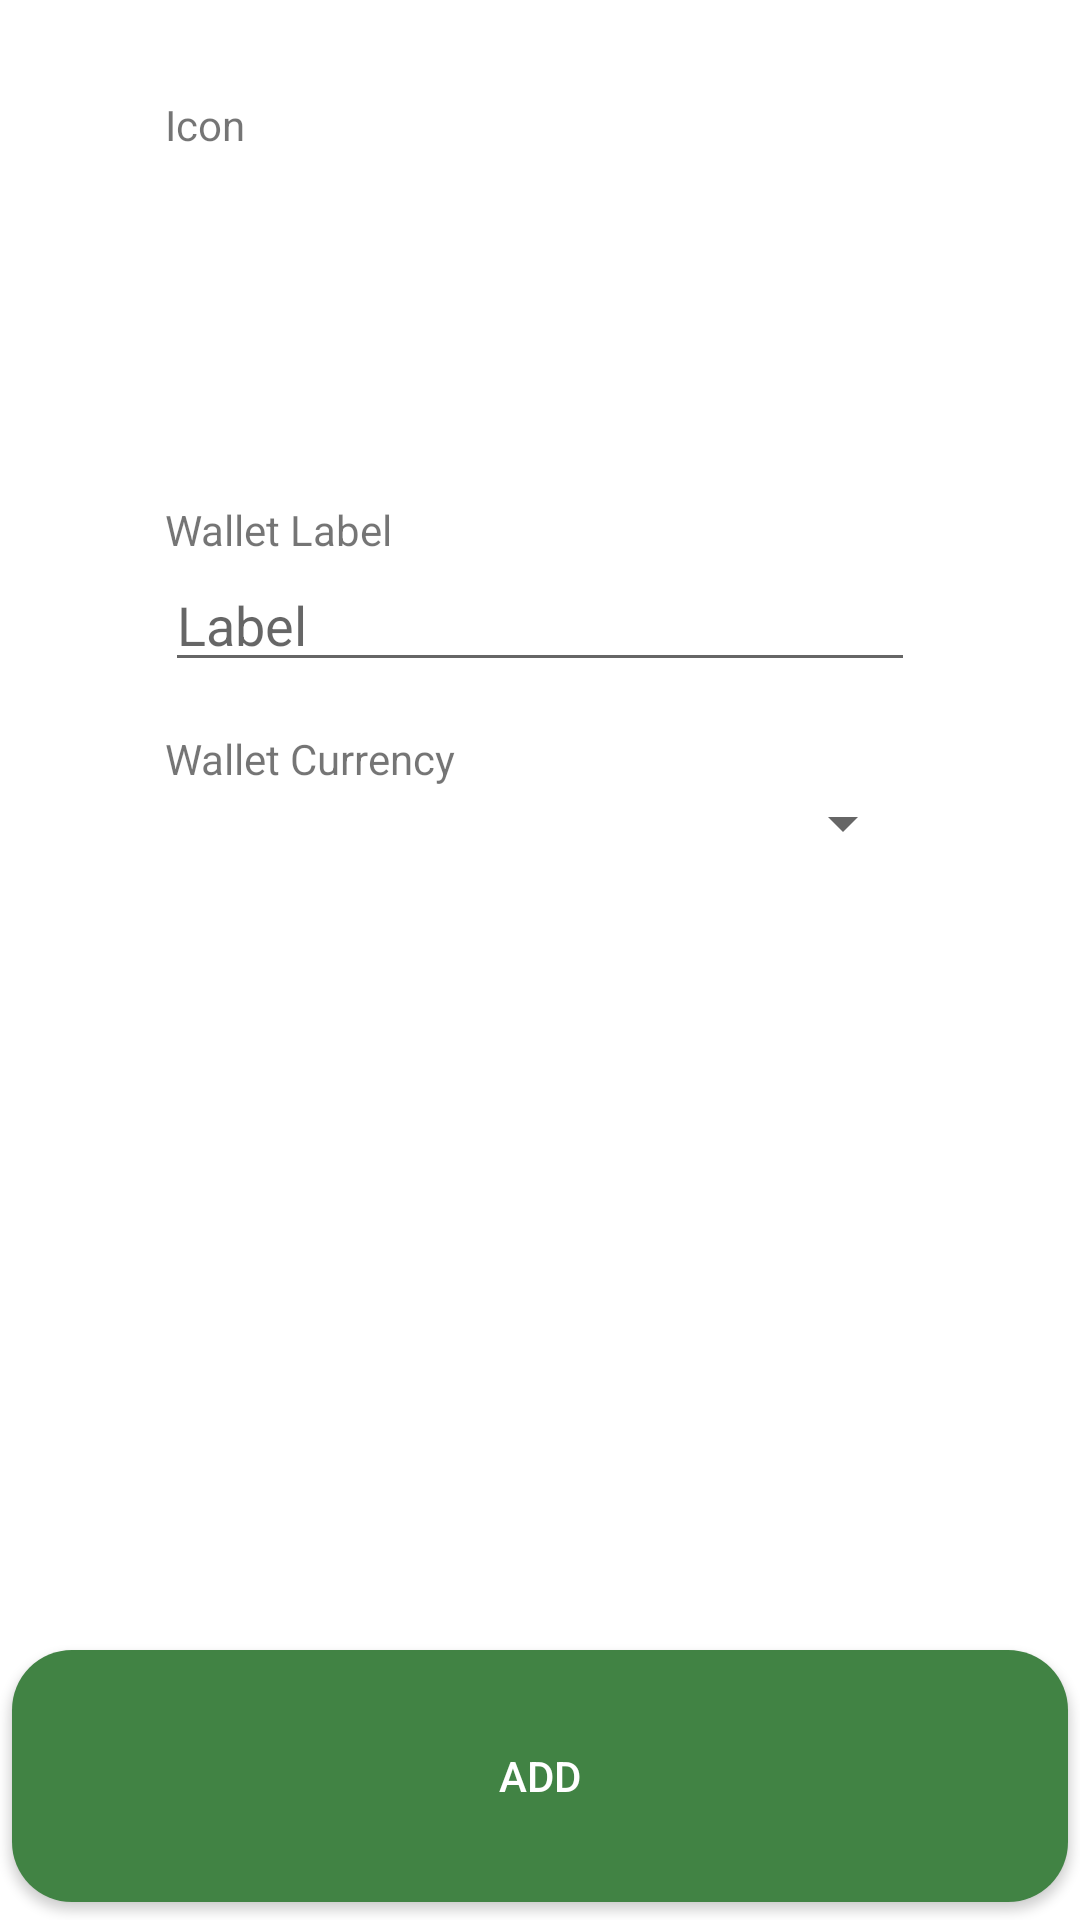

This screen was rendered from an Android layout file. Write that file and the resources it references.
<!-- AndroidManifest.xml: application theme Theme.Budgeteer -->
<!-- res/layout/fragment_add_wallet.xml -->
<?xml version="1.0" encoding="utf-8"?>
<layout xmlns:tools="http://schemas.android.com/tools"
    xmlns:android="http://schemas.android.com/apk/res/android"
    xmlns:app="http://schemas.android.com/apk/res-auto">

    <androidx.constraintlayout.widget.ConstraintLayout
        android:layout_width="match_parent"
        android:layout_height="match_parent">

        <ScrollView
            android:layout_width="250dp"
            android:layout_height="match_parent"
            android:layout_marginBottom="96dp"
            android:scrollbars="none"
            app:layout_constraintBottom_toBottomOf="parent"
            app:layout_constraintEnd_toEndOf="parent"
            app:layout_constraintStart_toStartOf="parent"
            app:layout_constraintTop_toTopOf="parent">

            <LinearLayout
                android:layout_width="match_parent"
                android:layout_height="match_parent"
                android:gravity="center|top"
                android:orientation="vertical"
                app:layout_constraintBottom_toBottomOf="parent"
                app:layout_constraintEnd_toEndOf="parent"
                app:layout_constraintStart_toStartOf="parent"
                app:layout_constraintTop_toTopOf="parent">

                <TextView
                    android:layout_width="match_parent"
                    android:layout_height="wrap_content"
                    android:layout_marginTop="32dp"
                    android:text="Icon" />

                <GridView
                    android:id="@+id/categoryGridView"
                    android:layout_width="match_parent"
                    android:layout_height="100dp"
                    android:clickable="false"
                    android:focusable="true"
                    android:foregroundGravity="center"
                    android:gravity="center"
                    android:horizontalSpacing="4dp"
                    android:numColumns="3"
                    android:textAlignment="center">

                </GridView>

                <TextView
                    android:layout_width="match_parent"
                    android:layout_height="wrap_content"
                    android:layout_marginTop="16dp"
                    android:text="Wallet Label" />

                <EditText
                    android:id="@+id/labelEditText"
                    android:layout_width="match_parent"
                    android:layout_height="wrap_content"
                    android:ems="10"
                    android:hint="Label"
                    android:inputType="textPersonName" />

                <TextView
                    android:layout_width="match_parent"
                    android:layout_height="wrap_content"
                    android:layout_marginTop="16dp"
                    android:text="Wallet Currency" />

                <Spinner
                    android:id="@+id/currencySpinner"
                    android:layout_width="match_parent"
                    android:layout_height="wrap_content" />

            </LinearLayout>
        </ScrollView>

        <LinearLayout
            android:layout_width="match_parent"
            android:layout_height="96dp"
            android:orientation="horizontal"
            app:layout_constraintBottom_toBottomOf="parent"
            app:layout_constraintEnd_toEndOf="parent"
            app:layout_constraintStart_toStartOf="parent">

            <androidx.appcompat.widget.AppCompatButton
                android:id="@+id/addButton"
                android:layout_width="0dp"
                android:layout_height="match_parent"
                android:layout_weight="1"
                android:text="Add"
                android:theme="@style/Add.Button" />
        </LinearLayout>

    </androidx.constraintlayout.widget.ConstraintLayout>

</layout>
<!-- resources referenced by this layout -->
<resources>
  <style name="Add.Button" parent="Widget.AppCompat.Button.Colored">
          <item name="colorButtonNormal">@color/green</item>
          <item name="android:colorButtonNormal">@color/green</item>
          <item name="android:textColor">@color/white</item>
          <item name="android:buttonCornerRadius">20dp</item>
      </style>
  <style name="Theme.Budgeteer" parent="Theme.MaterialComponents.DayNight.DarkActionBar">
          
          <item name="colorPrimary">@color/green</item>
          <item name="colorPrimaryVariant">@color/purple_700</item>
          <item name="colorOnPrimary">@color/white</item>
          
          <item name="colorSecondary">@color/green</item>
          <item name="colorSecondaryVariant">@color/teal_700</item>
          <item name="colorOnSecondary">@color/white</item>
          
          <item name="android:statusBarColor" tools:targetApi="l">@color/green</item>
          
      </style>
  <color name="green">#FF418344</color>
  <color name="white">#FFFFFFFF</color>
  <color name="purple_700">#FF3700B3</color>
  <color name="teal_700">#FF018786</color>
</resources>
